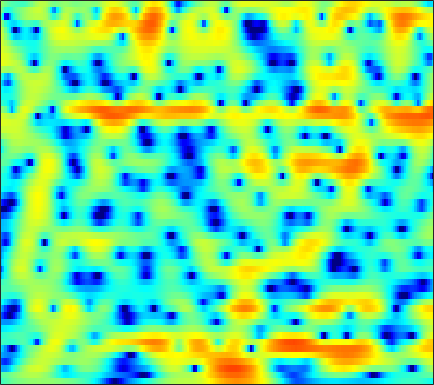

Data behind this chart, as committed beside it:
-2.6316, -2.3371, -1.9677, -1.6169, -1.3675, -1.054, -0.76021, -0.55081, -0.29442, -0.059048, 0.14766, 0.28351, 0.43674, 0.55875, 0.63181, 0.70372, 0.75168, 0.77036, 0.77639, 0.76016, 0.72396, 0.68792, 0.62732, 0.5542
-1.701, -1.525, -1.259, -0.9557, -0.7076, -0.3553, 0.01062, 0.2857, 0.6412, 0.9734, 1.269, 1.461, 1.669, 1.816, 1.882, 1.905, 1.849, 1.752, 1.543, 1.241, 0.8387, 0.4671, -0.123, -0.8246
-7.945, -8.43, -8.407, -7.55, -6.538, -5.014, -3.524, -2.49, -1.258, -0.1912, 0.7182, 1.302, 1.957, 2.474, 2.776, 3.063, 3.216, 3.243, 3.158, 2.928, 2.545, 2.15, 1.463, 0.576
-11.67, -12.8, -13.36, -12.37, -11, -9.005, -7.123, -5.847, -4.327, -2.992, -1.82, -1.038, -0.1202, 0.6628, 1.162, 1.714, 2.137, 2.374, 2.585, 2.678, 2.664, 2.585, 2.397, 2.131
-8.036, -8.625, -9.281, -9.66, -9.692, -9.339, -8.529, -7.685, -6.381, -5.013, -3.692, -2.763, -1.634, -0.6426, 0.00577, 0.7551, 1.381, 1.779, 2.211, 2.538, 2.76, 2.857, 2.894, 2.83
-6.217, -7.292, -9.334, -12.54, -16.47, -24.27, -16.7, -12.15, -8.292, -5.732, -3.918, -2.891, -1.866, -1.121, -0.6764, -0.1477, 0.3901, 0.8399, 1.502, 2.204, 2.862, 3.282, 3.701, 3.913
-2.555, -2.604, -2.786, -3.01, -3.126, -3.123, -2.915, -2.655, -2.247, -1.902, -1.76, -1.849, -2.363, -3.503, -4.92, -8.018, -12.88, -13.49, -7.658, -3.251, -0.3232, 1.25, 2.759, 3.748
-3.337, -3.142, -2.913, -2.723, -2.588, -2.409, -2.242, -2.124, -1.99, -1.915, -1.941, -2.048, -2.315, -2.737, -3.109, -3.593, -3.802, -3.603, -2.805, -1.607, -0.3207, 0.5773, 1.611, 2.419
-5.701, -5.568, -5.367, -5.131, -4.921, -4.602, -4.239, -3.936, -3.514, -3.095, -2.688, -2.406, -2.051, -1.707, -1.457, -1.125, -0.76, -0.4473, 0.01246, 0.5011, 0.9984, 1.37, 1.842, 2.261
-8.862, -8.981, -9.107, -9.102, -8.933, -8.452, -7.689, -6.974, -5.933, -4.869, -3.82, -3.082, -2.167, -1.356, -0.8117, -0.1681, 0.3835, 0.7358, 1.128, 1.453, 1.724, 1.902, 2.121, 2.323
-11.41, -12.77, -15.3, -18.27, -19.51, -17.72, -14.36, -12.02, -9.282, -6.905, -4.775, -3.356, -1.706, -0.3415, 0.489, 1.369, 1.986, 2.28, 2.457, 2.424, 2.213, 1.962, 1.583, 1.291
-8.061, -9.646, -12.31, -15.29, -17.17, -18.58, -18.95, -17.61, -13.3, -8.706, -4.976, -2.709, -0.2854, 1.563, 2.625, 3.651, 4.251, 4.423, 4.287, 3.674, 2.488, 1.108, -1.68, -6.255
-4.214, -5.048, -6.314, -7.673, -8.706, -10.05, -10.86, -10.62, -8.879, -6.372, -3.833, -2.149, -0.2513, 1.227, 2.099, 2.953, 3.454, 3.618, 3.542, 3.109, 2.339, 1.576, 0.3921, -0.7414
-2.454, -2.77, -3.162, -3.483, -3.662, -3.752, -3.638, -3.386, -2.863, -2.148, -1.323, -0.6849, 0.1264, 0.8429, 1.297, 1.765, 2.072, 2.193, 2.215, 2.089, 1.854, 1.62, 1.269, 0.9265
-1.847, -1.892, -1.878, -1.796, -1.688, -1.478, -1.209, -0.9705, -0.6257, -0.2372, 0.1505, 0.4248, 0.7583, 1.052, 1.229, 1.401, 1.505, 1.532, 1.506, 1.434, 1.302, 1.161, 0.9258, 0.6505
-2.789, -2.551, -2.098, -1.555, -1.123, -0.5595, -0.04155, 0.302, 0.7029, 1.011, 1.226, 1.33, 1.392, 1.368, 1.305, 1.183, 1.043, 0.9435, 0.8376, 0.7521, 0.6822, 0.6312, 0.5357, 0.3613
-7.125, -5.758, -3.887, -2.21, -1.133, 0.05194, 0.9888, 1.531, 2.061, 2.355, 2.434, 2.354, 2.058, 1.548, 1.052, 0.2824, -0.4944, -0.9656, -1.291, -1.218, -0.8212, -0.4284, 0.05893, 0.3819
-11.56, -8.209, -4.862, -2.366, -0.8941, 0.6599, 1.837, 2.495, 3.093, 3.385, 3.358, 3.105, 2.441, 1.331, 0.1442, -2.097, -5.484, -9.202, -13.87, -9.331, -4.962, -2.806, -0.8797, 0.3383
-6.885, -5.735, -4.051, -2.392, -1.246, 0.103, 1.214, 1.879, 2.519, 2.877, 2.933, 2.763, 2.243, 1.373, 0.4675, -1.036, -2.776, -3.985, -4.795, -4.291, -2.948, -1.894, -0.6942, 0.213
-8.423, -6.942, -5.176, -3.589, -2.493, -1.142, 0.03677, 0.7882, 1.595, 2.151, 2.439, 2.495, 2.337, 1.944, 1.526, 0.8646, 0.1681, -0.3101, -0.7807, -0.9728, -0.8853, -0.6998, -0.3158, 0.103
-9.14, -8.235, -6.944, -5.477, -4.255, -2.571, -1.001, 0.05431, 1.241, 2.137, 2.718, 2.955, 3.002, 2.744, 2.365, 1.603, 0.6013, -0.2716, -1.499, -2.502, -2.926, -2.697, -1.845, -0.8132
-11.35, -13.3, -15.34, -12.77, -9.392, -5.568, -2.674, -0.9528, 0.817, 2.106, 2.997, 3.39, 3.579, 3.382, 2.956, 1.969, 0.408, -1.269, -4.639, -10.89, -34.92, -12.28, -5.559, -2.18
-10.19, -11.38, -12.22, -10.91, -8.88, -6.072, -3.632, -2.093, -0.3875, 0.9245, 1.885, 2.376, 2.744, 2.786, 2.605, 2.09, 1.248, 0.4464, -0.7636, -1.83, -2.364, -2.212, -1.48, -0.5507
-7.216, -7.248, -6.99, -6.353, -5.634, -4.476, -3.191, -2.228, -1.017, 0.06979, 0.954, 1.497, 2.038, 2.357, 2.462, 2.428, 2.229, 1.993, 1.634, 1.248, 0.9108, 0.7121, 0.4825, 0.3058
-7.457, -7.43, -7.092, -6.432, -5.764, -4.708, -3.514, -2.594, -1.407, -0.2874, 0.7122, 1.371, 2.105, 2.661, 2.96, 3.194, 3.266, 3.208, 3.008, 2.662, 2.201, 1.761, 1.05, 0.1976
-11.9, -12.2, -11.65, -10.28, -9.044, -7.307, -5.553, -4.282, -2.632, -1.119, 0.2523, 1.159, 2.18, 2.997, 3.47, 3.902, 4.123, 4.145, 3.974, 3.603, 2.997, 2.388, 1.366, 0.02842
-24.22, -39.23, -21.82, -16.84, -14.59, -12.01, -9.548, -7.657, -5.226, -2.98, -1.01, 0.2633, 1.687, 2.807, 3.449, 4.071, 4.405, 4.487, 4.365, 3.981, 3.333, 2.687, 1.59, 0.2545
-12.79, -14.16, -15.81, -17.99, -20.5, -23.45, -17.14, -12.48, -7.909, -4.525, -1.903, -0.3384, 1.376, 2.687, 3.442, 4.164, 4.575, 4.685, 4.585, 4.177, 3.495, 2.782, 1.59, 0.1458
-7.084, -8.138, -9.567, -10.98, -11.85, -11.95, -10.31, -8.411, -5.751, -3.322, -1.232, 0.1054, 1.621, 2.825, 3.545, 4.235, 4.663, 4.781, 4.682, 4.278, 3.552, 2.76, 1.383, -0.4805
-4.258, -4.732, -5.286, -5.665, -5.796, -5.658, -5.166, -4.511, -3.436, -2.194, -0.9359, 0.01005, 1.164, 2.179, 2.817, 3.493, 3.948, 4.134, 4.142, 3.888, 3.312, 2.687, 1.523, -0.01811
-3.641, -3.865, -4.268, -4.714, -4.997, -5.251, -5.233, -5.013, -4.347, -3.411, -2.296, -1.42, -0.2883, 0.7684, 1.479, 2.31, 2.939, 3.293, 3.58, 3.617, 3.413, 3.094, 2.447, 1.581
-3.554, -3.776, -4.429, -5.519, -6.634, -8.435, -10.1, -10.59, -9.503, -7.432, -5.389, -4.056, -2.52, -1.175, -0.2443, 0.8931, 1.916, 2.567, 3.264, 3.717, 3.933, 3.903, 3.672, 3.183
-2.529, -2.743, -3.48, -4.852, -6.464, -9.605, -14.38, -17.08, -13.45, -9.741, -7.57, -6.619, -5.68, -4.699, -3.664, -1.895, -0.03556, 1.247, 2.636, 3.661, 4.308, 4.548, 4.581, 4.284
-1.192, -1.189, -1.387, -1.881, -2.416, -3.282, -4.052, -4.565, -5.023, -5.501, -6.402, -7.858, -11.7, -22.29, -15.78, -7.152, -2.598, -0.323, 1.836, 3.278, 4.152, 4.537, 4.654, 4.419
-2.308, -1.682, -1.049, -0.6459, -0.4854, -0.4705, -0.6316, -0.8239, -1.227, -1.803, -2.597, -3.283, -4.214, -4.54, -4.051, -2.574, -0.7818, 0.4133, 1.725, 2.665, 3.229, 3.426, 3.403, 3.068
-4.971, -3.239, -1.637, -0.5487, 0.006021, 0.499, 0.732, 0.8067, 0.7695, 0.6263, 0.4188, 0.2652, 0.1331, 0.1321, 0.2545, 0.5469, 0.9229, 1.232, 1.569, 1.773, 1.813, 1.691, 1.382, 0.8505
-2.694, -1.653, -0.4882, 0.4041, 0.9019, 1.389, 1.71, 1.833, 1.901, 1.873, 1.783, 1.68, 1.539, 1.398, 1.302, 1.19, 1.075, 0.9776, 0.8067, 0.5512, 0.191, -0.1534, -0.7696, -1.539
0.7672, 1.062, 1.488, 1.859, 2.098, 2.331, 2.478, 2.518, 2.488, 2.364, 2.158, 1.959, 1.628, 1.256, 0.9509, 0.5347, 0.1262, -0.2029, -0.6381, -1.097, -1.634, -2.085, -2.837, -3.79
2.758, 2.799, 2.865, 2.936, 2.985, 3.018, 2.983, 2.931, 2.773, 2.509, 2.114, 1.731, 1.101, 0.3491, -0.2623, -1.098, -1.876, -2.368, -2.895, -3.301, -3.658, -4.001, -4.496, -5.197
3.572, 3.519, 3.405, 3.317, 3.256, 3.208, 3.161, 3.14, 3.027, 2.772, 2.302, 1.751, 0.7354, -0.6718, -1.993, -4.007, -5.969, -6.863, -7.036, -6.558, -6.031, -5.861, -5.776, -5.851
3.227, 3.076, 2.73, 2.271, 1.946, 1.81, 2.1, 2.467, 3.003, 3.343, 3.297, 2.952, 1.969, 0.2584, -1.701, -5.7, -13.13, -22.8, -12.49, -8.342, -6.859, -6.64, -7.318, -8.058
0.554, 0.3246, -0.7548, -3.071, -5.715, -8.848, -5.496, -2.297, 0.7313, 2.613, 3.64, 3.962, 3.829, 3.138, 2.312, 0.9172, -0.4991, -1.272, -1.93, -2.363, -3.223, -4.422, -7.309, -12.76
-3.144, -3.132, -3.862, -5.213, -6.454, -7.234, -5.614, -3.744, -1.314, 0.5222, 1.777, 2.393, 2.845, 2.919, 2.798, 2.464, 1.986, 1.579, 0.9805, 0.3315, -0.4156, -1.064, -1.859, -2.394
-4.15, -4.154, -4.231, -4.263, -4.168, -3.758, -3.016, -2.281, -1.179, -0.1085, 0.8188, 1.367, 1.923, 2.267, 2.388, 2.397, 2.272, 2.083, 1.779, 1.381, 0.95, 0.627, 0.1904, -0.1686
-4.717, -5.163, -5.518, -5.516, -5.167, -4.325, -3.232, -2.314, -1.172, -0.1405, 0.7528, 1.299, 1.87, 2.277, 2.474, 2.61, 2.626, 2.571, 2.406, 2.153, 1.812, 1.515, 1.056, 0.5274
-5.731, -7.595, -10.82, -12.71, -10.89, -7.298, -4.376, -2.703, -0.9866, 0.2838, 1.199, 1.725, 2.22, 2.545, 2.712, 2.851, 2.906, 2.91, 2.83, 2.671, 2.389, 2.078, 1.543, 0.8282
-2.927, -4.603, -7.237, -8.646, -7.432, -4.632, -2.242, -0.8639, 0.476, 1.37, 1.887, 2.087, 2.172, 2.127, 2.068, 2.035, 2.089, 2.177, 2.332, 2.423, 2.38, 2.21, 1.733, 0.9423
2.043, 1.619, 1.137, 0.9093, 0.9527, 1.246, 1.651, 1.897, 2.08, 2, 1.636, 1.129, 0.1902, -0.9804, -1.869, -2.635, -2.447, -1.773, -0.607, 0.4025, 1.077, 1.325, 1.263, 0.7316
4.02, 3.851, 3.592, 3.339, 3.149, 2.888, 2.605, 2.321, 1.812, 1.055, -0.01157, -1.118, -3.18, -6.326, -10.15, -22.95, -15.4, -9.267, -5.044, -2.577, -1.058, -0.3429, 0.1278, 0.1376
4.024, 3.82, 3.477, 3.068, 2.733, 2.236, 1.681, 1.226, 0.531, -0.2896, -1.29, -2.16, -3.514, -5.014, -6.071, -6.936, -6.66, -5.819, -4.366, -2.955, -1.8, -1.132, -0.4889, -0.1308
3.644, 3.262, 2.684, 2.042, 1.542, 0.8742, 0.197, -0.2994, -0.9425, -1.565, -2.199, -2.677, -3.272, -3.785, -4.05, -4.173, -3.995, -3.667, -3.042, -2.272, -1.485, -0.9355, -0.2742, 0.2528
3.403, 2.732, 1.734, 0.6756, -0.1382, -1.151, -2.003, -2.514, -3.006, -3.344, -3.591, -3.772, -4.024, -4.248, -4.372, -4.392, -4.17, -3.792, -3.059, -2.168, -1.212, -0.509, 0.3344, 1.067
3.297, 2.229, 0.5849, -1.321, -2.889, -5.088, -6.833, -7.373, -7.055, -6.239, -5.559, -5.296, -5.38, -5.91, -6.541, -7.398, -7.557, -6.863, -5.096, -3.128, -1.329, -0.1735, 1.082, 2.072
2.964, 1.52, -0.6331, -3.211, -5.597, -10.14, -19.07, -23.5, -12.52, -8.159, -6.071, -5.339, -5.294, -6.388, -8.166, -13.01, -27.18, -15.26, -7.56, -3.549, -0.9805, 0.4048, 1.798, 2.787
1.349, -0.5507, -2.947, -4.689, -5.538, -6.252, -6.487, -6.141, -5.145, -3.873, -2.782, -2.263, -1.967, -2.134, -2.486, -2.985, -3.069, -2.619, -1.479, -0.2245, 0.78, 1.317, 1.796, 2.107
-1.273, -5.245, -14.83, -16.3, -9.683, -5.702, -3.569, -2.447, -1.252, -0.321, 0.4488, 0.8978, 1.354, 1.673, 1.834, 2.01, 2.151, 2.244, 2.296, 2.193, 1.776, 1.165, -0.1712, -1.982
0.3589, -1.397, -3.374, -4.137, -3.828, -2.953, -1.966, -1.349, -0.6512, -0.06063, 0.4427, 0.818, 1.288, 1.751, 2.083, 2.461, 2.745, 2.854, 2.785, 2.38, 1.533, 0.4911, -1.684, -5.206
1.101, 0.2676, -0.6765, -1.357, -1.674, -1.911, -2.056, -2.163, -2.328, -2.488, -2.538, -2.398, -1.904, -1.11, -0.3956, 0.5471, 1.359, 1.82, 2.201, 2.268, 2.009, 1.615, 0.9178, 0.1471
